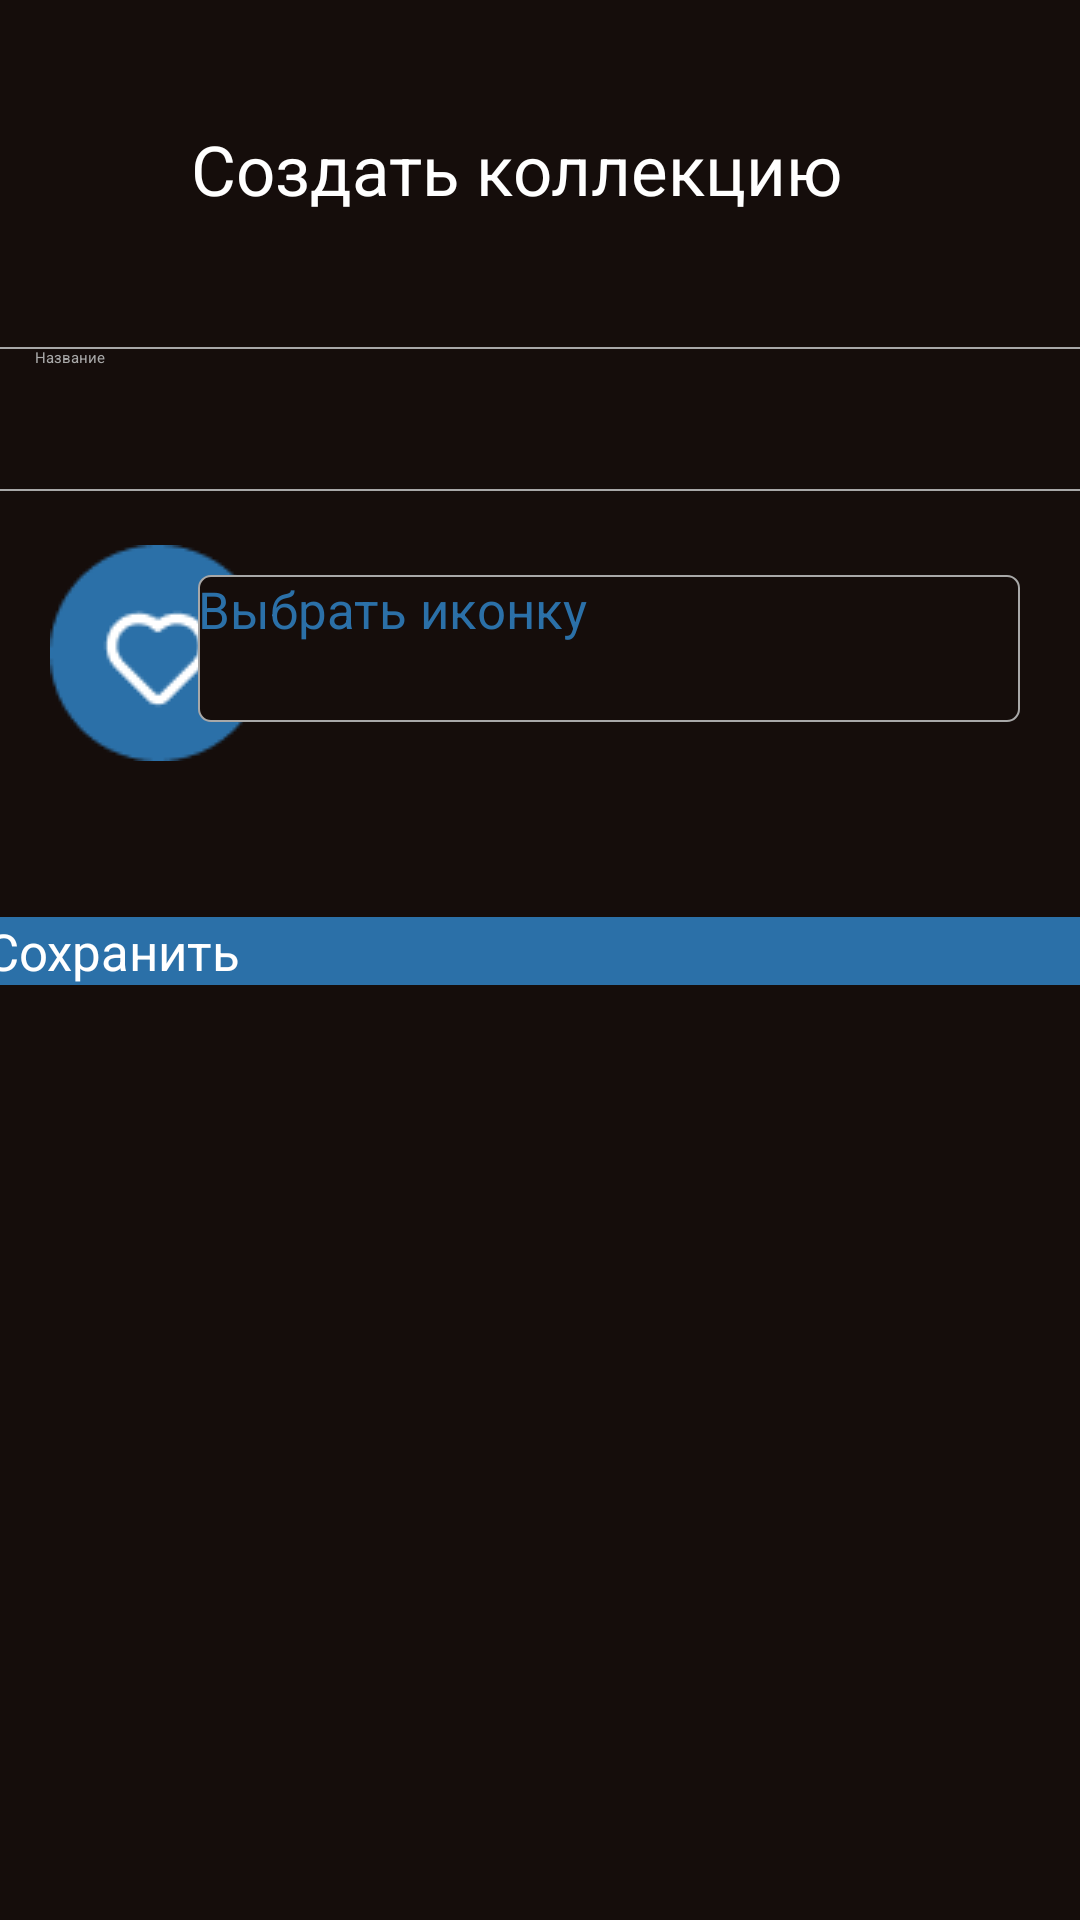

Reconstruct the res/layout file that produces this screen, plus the resources it refers to.
<!-- AndroidManifest.xml: application theme Theme.CinemaApp -->
<!-- res/layout/create_collection_screen.xml -->
<?xml version="1.0" encoding="utf-8"?>
<androidx.constraintlayout.widget.ConstraintLayout xmlns:android="http://schemas.android.com/apk/res/android"
    xmlns:app="http://schemas.android.com/apk/res-auto"
    xmlns:tools="http://schemas.android.com/tools"
    android:layout_width="match_parent"
    android:layout_height="match_parent"
    android:background="@color/background">

    <ImageView
        android:id="@+id/backImage"
        android:layout_width="18dp"
        android:layout_height="18dp"
        android:layout_marginStart="30dp"
        android:layout_marginTop="48dp"
        android:src="@drawable/arrow_back"
        app:layout_constraintStart_toStartOf="parent"
        app:layout_constraintTop_toTopOf="parent"
        tools:ignore="MissingConstraints" />

    <TextView
        android:id="@+id/titleTextView"
        android:layout_width="wrap_content"
        android:layout_height="wrap_content"
        android:layout_marginTop="41dp"
        android:text="@string/create_collection"
        android:textColor="@color/white"
        android:textSize="23sp"
        app:layout_constraintEnd_toEndOf="parent"
        app:layout_constraintHorizontal_bias="0.446"
        app:layout_constraintStart_toStartOf="parent"
        app:layout_constraintTop_toTopOf="parent"
        tools:ignore="MissingConstraints" />

    <ImageView
        android:id="@+id/selectedIconImageView"
        android:layout_width="wrap_content"
        android:layout_height="wrap_content"
        android:layout_marginStart="18dp"
        android:layout_marginTop="18dp"
        android:src="@drawable/ico1"
        app:layout_constraintEnd_toStartOf="@+id/selectIconButton"
        app:layout_constraintHorizontal_bias="0.064"
        app:layout_constraintStart_toStartOf="parent"
        app:layout_constraintTop_toBottomOf="@+id/nameEditText" />

    <EditText
        android:id="@+id/nameEditText"
        android:layout_width="370dp"
        android:layout_height="48dp"
        android:layout_marginTop="44dp"
        android:background="@drawable/border"
        android:hint="@string/title"
        android:maxLength="20"
        android:paddingLeft="16dp"
        android:singleLine="true"
        android:textColor="@color/light_grey"
        android:textColorHint="@color/light_grey"
        app:layout_constraintEnd_toEndOf="parent"
        app:layout_constraintHorizontal_bias="0.487"
        app:layout_constraintStart_toStartOf="parent"
        app:layout_constraintTop_toBottomOf="@+id/titleTextView"
        tools:ignore="MissingConstraints" />

    <Button
        android:id="@+id/selectIconButton"
        android:layout_width="274dp"
        android:layout_height="49dp"
        android:layout_marginTop="28dp"
        android:layout_marginEnd="20dp"
        android:background="@drawable/border"
        android:text="@string/select_icon"
        android:textAllCaps="false"
        android:textColor="@color/blue_buttons"
        android:textSize="17sp"
        app:layout_constraintEnd_toEndOf="parent"
        app:layout_constraintTop_toBottomOf="@+id/nameEditText"
        tools:ignore="MissingConstraints" />

    <Button
        android:id="@+id/createButton"
        android:layout_width="370dp"
        android:layout_height="wrap_content"
        android:layout_marginTop="65dp"
        android:background="@drawable/button_border_blue"
        android:text="@string/save"
        android:textAllCaps="false"
        android:textColor="@color/white"
        android:textSize="17sp"
        app:layout_constraintEnd_toEndOf="parent"
        app:layout_constraintStart_toStartOf="parent"
        app:layout_constraintTop_toBottomOf="@+id/selectIconButton"
        tools:ignore="MissingConstraints" />

</androidx.constraintlayout.widget.ConstraintLayout>
<!-- resources referenced by this layout -->
<resources>
  <color name="background">#150D0B</color>
  <color name="blue_buttons">#2B70A8</color>
  <color name="light_grey">#A8A8A8</color>
  <color name="white">#FFFFFFFF</color>
  <!-- drawable border (drawable) -->
  <?xml version="1.0" encoding="utf-8"?>
  <shape xmlns:android="http://schemas.android.com/apk/res/android">
      <solid android:color="@color/background" /> 
      <stroke
          android:color="@color/light_grey" /> 
      <stroke
          android:width="2px" /> 
      <corners android:radius="4dp" /> 
  </shape>
  <!-- drawable button_border_blue (drawable) -->
  <?xml version="1.0" encoding="utf-8"?>
  <shape xmlns:android="http://schemas.android.com/apk/res/android">
      <solid android:color="@color/blue_buttons" /> 
      <corners android:radius="4dp" /> 
  </shape>
  <!-- drawable ico1: png bitmap (drawable-v24, 2042 bytes) -->
  <string name="create_collection">Создать коллекцию</string>
  <string name="save">Сохранить</string>
  <string name="select_icon">Выбрать иконку</string>
  <string name="title">Название</string>
  <style name="Theme.CinemaApp" parent="Theme.AppCompat.Light.NoActionBar">
          
  
          
      </style>
</resources>
